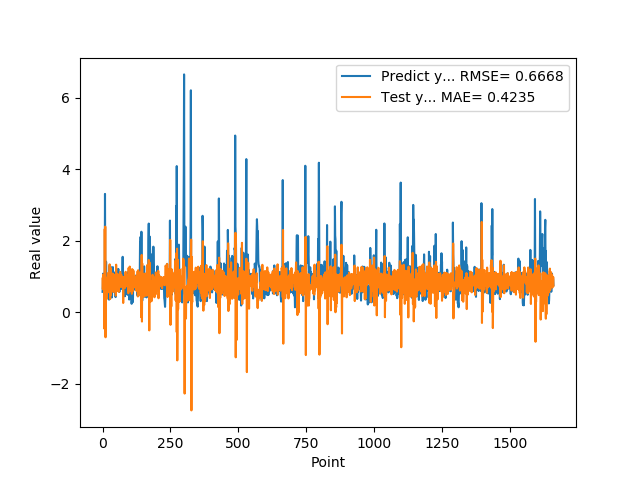

The data file committed next to this chart (first rows):
5.654720067979999154e-01, 9.353239575471169465e-01
7.307389974590000614e-01, 6.386806071685797725e-01
1.074290990829999792e+00, 1.047379029355538949e+00
9.521890282630000035e-01, 9.915428013275060515e-01
9.879170060160000766e-01, 6.804554331149708091e-01
1.011654973029999960e+00, 8.382315665766014723e-01
0.000000000000000000e+00, 7.910813275314010351e-01
7.643579840659999736e-01, -4.677049409984226358e-01
7.788103222849999119e-01, 2.323309810836434508e+00
3.306220054629999794e+00, 8.147209722758234074e-01
1.055441975589999970e+00, 2.391402210670087403e+00
7.543110251430000801e-01, -7.065566867312728094e-01
7.915459871289999283e-01, 8.664500247360875651e-01
1.409499049189999909e+00, 8.992988836969640909e-01
8.875439763070001042e-01, 4.771112684797785830e-01
6.401469707490000660e-01, 3.609411140615716440e-01
5.082880258560000808e-01, 7.804191625232373974e-01
8.640019893649999450e-01, 7.803838467067940599e-01
5.725920200349999822e-01, 9.695370465479860034e-01
8.469420075419999971e-01, 6.475558876109974715e-01
9.181020259860001032e-01, 1.091922608329014333e+00
7.976629734039999420e-01, 8.749822277493274347e-01
9.608020186419998776e-01, 7.680948685216344440e-01
9.555831551549999192e-01, 9.435781848955383522e-01
3.470349907879999862e-01, 7.685374168734083744e-01
9.546210169789999256e-01, 5.461364541459949873e-01
1.293938040730000072e+00, 1.334713953835712452e+00
5.251880288119999962e-01, 9.016329005204618552e-01
4.773890078070000542e-01, 3.642364393419283974e-01
1.275226235389999907e+00, 9.907073160833725911e-01
8.723750114439999814e-01, 1.235573414884769461e+00
8.355640172959999390e-01, 4.726856660388742415e-01
7.321749925609999377e-01, 8.549135501564699702e-01
7.640249729160000225e-01, 7.539888572845279135e-01
4.072830080990000323e-01, 9.128920311283164057e-01
4.752210080619999610e-01, 7.445554006432794081e-01
8.781340122220000488e-01, 1.048046472608451074e+00
7.414129972460000717e-01, 1.076298786774026794e+00
1.258002042770000051e+00, 8.596937218292407534e-01
1.069700956339999953e+00, 1.067974209154302079e+00
7.274609804150000691e-01, 5.608127653869755536e-01
7.892770171170000459e-01, 5.935520151241002740e-01
6.237750053410000550e-01, 9.472229289082643167e-01
6.914690136910000007e-01, 7.849326197262613825e-01
8.557710051540000640e-01, 9.453175798977900834e-01
7.093830108640000187e-01, 1.030959134974880786e+00
1.014547944070000041e+00, 7.307238545247348727e-01
1.115731000900000103e+00, 1.028410885553828980e+00
4.182830154900000208e-01, 8.303373730929725083e-01
1.002280950550000105e+00, 4.560992433360475107e-01
1.218860983849999968e+00, 1.326442204287703763e+00
1.143296003339999922e+00, 7.028090359283828414e-01
6.528189778330000248e-01, 6.684596480345249558e-01
6.746559739110000731e-01, 5.836573776977358463e-01
6.009536385540000802e-01, 9.523150251735422733e-01
6.694570183749999348e-01, 7.684442276936516159e-01
6.538079977039999990e-01, 1.063581497304081358e+00
7.814120054240000224e-01, 8.961775267268993206e-01
1.206303954120000022e+00, 9.107252312844805742e-01
8.469259738919999725e-01, 1.019605759260839406e+00
8.286409974099999687e-01, 5.643296631373051486e-01
... 1,599 more rows
